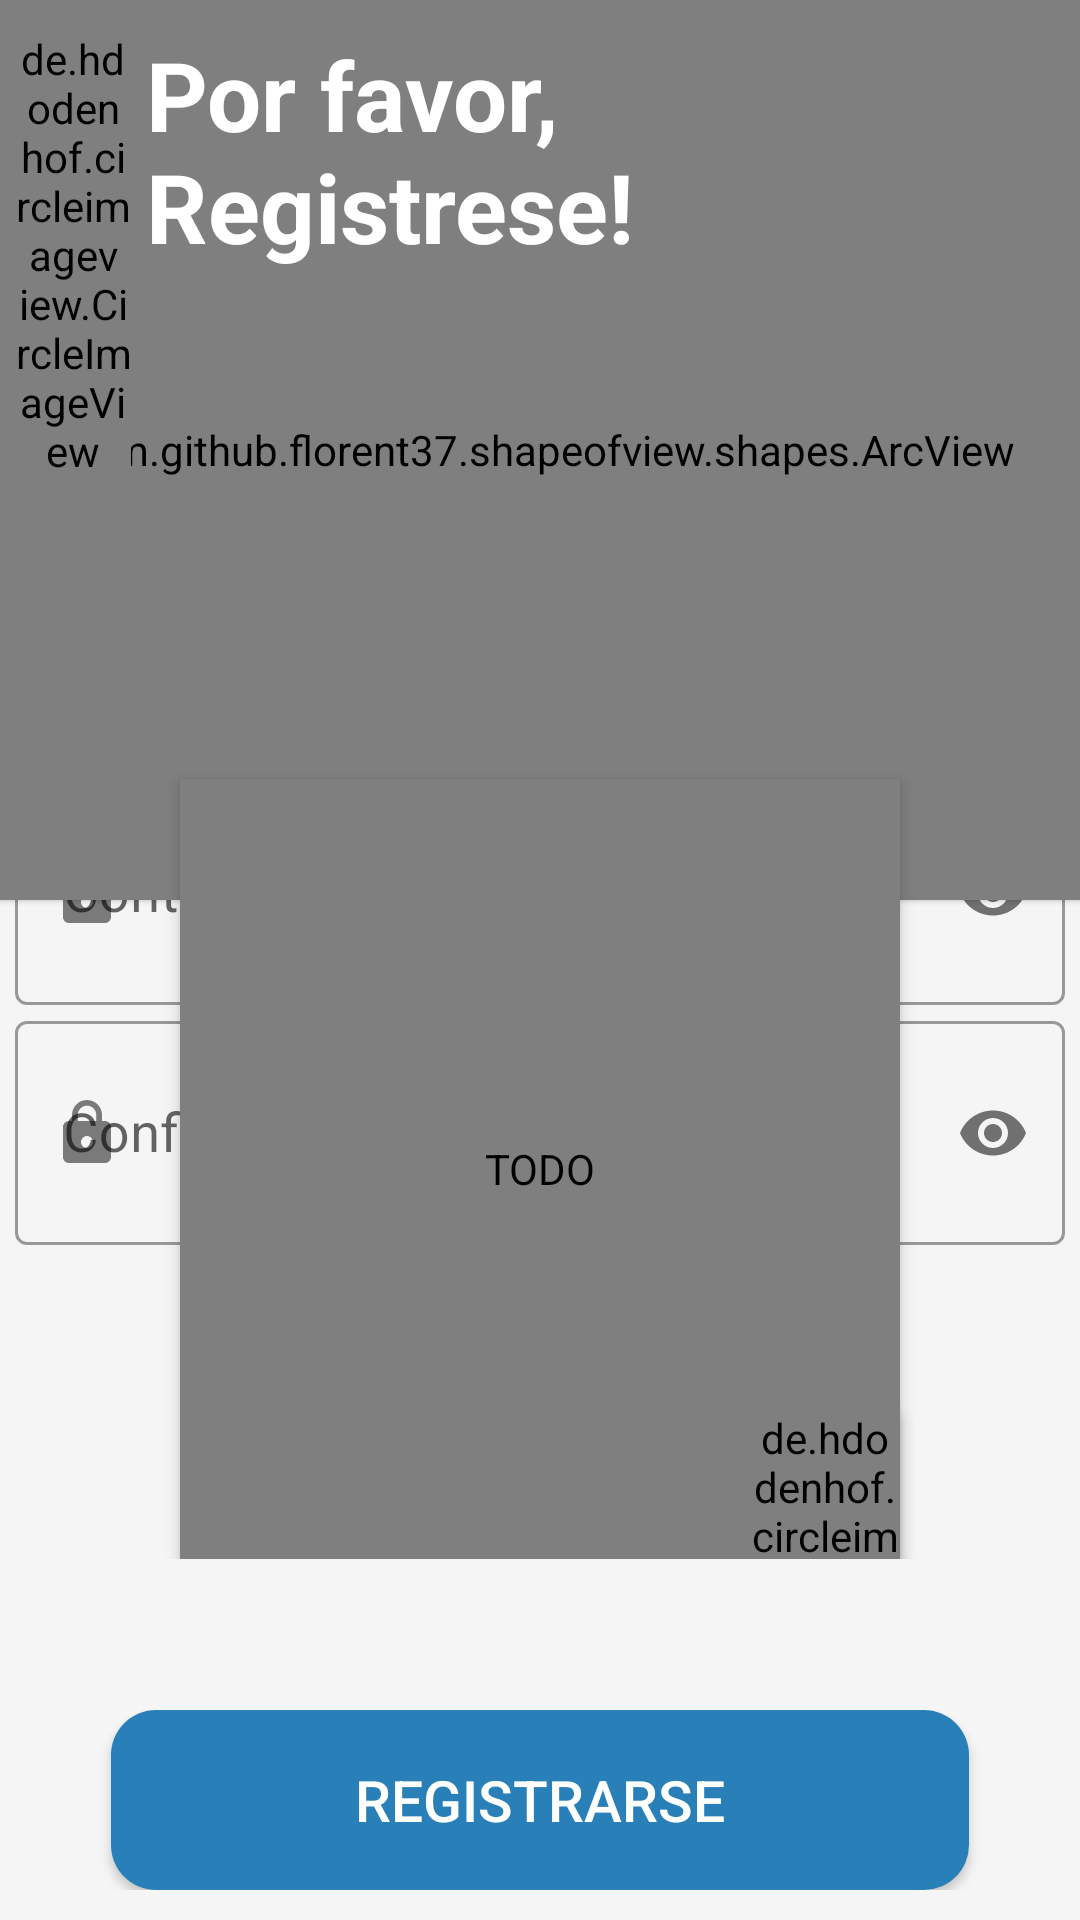

Here is an Android app screen rendered from its layout file. Give the layout XML and the strings, colors and styles it references.
<!-- AndroidManifest.xml: application theme Theme.InstitutoApp -->
<!-- res/layout/activity_registro_maestro.xml -->
<?xml version="1.0" encoding="utf-8"?>
<androidx.coordinatorlayout.widget.CoordinatorLayout xmlns:android="http://schemas.android.com/apk/res/android"
    xmlns:app="http://schemas.android.com/apk/res-auto"
    xmlns:tools="http://schemas.android.com/tools"
    android:layout_width="match_parent"
    android:layout_height="match_parent"
    android:background="@color/negro_nigth"
    tools:context=".maestros.activity_RegistroMaestro">

    <com.github.florent37.shapeofview.shapes.ArcView
        android:layout_width="match_parent"
        android:layout_height="@dimen/back_height"
        android:background="@color/colorPrimary"
        android:elevation="1dp"
        app:shape_arc_height="20dp"
        app:shape_arc_position="bottom">
        <View
            android:layout_width="match_parent"
            android:layout_height="match_parent"
            android:background="@color/colorPrimary" />
        

    </com.github.florent37.shapeofview.shapes.ArcView>


    <RelativeLayout
        android:id="@+id/constraintLayout"
        android:layout_width="match_parent"
        android:layout_height="wrap_content"
        android:elevation="3dp">

        <LinearLayout
            android:id="@+id/registroMaestroEncabezado"
            android:layout_width="match_parent"
            android:layout_height="wrap_content"
            android:layout_marginTop="10dp"
            android:weightSum="9">

            <de.hdodenhof.circleimageview.CircleImageView
                android:id="@+id/btnAtrasRegisterMaestro"
                android:layout_width="0dp"
                android:layout_height="match_parent"
                android:layout_marginLeft="5dp"
                android:layout_weight="1"
                android:src="@drawable/ic_backbutton"
                app:srcCompat="@drawable/ic_backbutton"
                app:theme="@style/btnAtras"
                tools:ignore="VectorDrawableCompat" />

            <TextView
                android:layout_marginStart="5dp"
                android:id="@+id/textView"
                android:layout_width="0dp"
                android:layout_height="match_parent"
                android:layout_weight="7"
                android:text="@string/txtRegistro"
                android:textColor="@android:color/white"
                android:textSize="@dimen/lbl_titulo"
                android:textStyle="bold" />

        </LinearLayout>

        <de.hdodenhof.circleimageview.CircleImageView
            android:id="@+id/FotoPerfil"
            android:layout_width="@dimen/img_width"
            android:layout_height="@dimen/img_height"
            android:layout_below="@id/registroMaestroEncabezado"
            android:layout_centerHorizontal="true"
            android:layout_marginTop="@dimen/marginTopImgLogo"
            android:contentDescription="@string/imgDescripction"
            android:elevation="3dp"
            android:src="@drawable/ic_user"
            tools:ignore="VectorDrawableCompat"
            tools:srcCompat="@drawable/ic_user" />

        <de.hdodenhof.circleimageview.CircleImageView

            android:id="@+id/btnSelecccionarImagen"
            android:layout_width="50dp"
            android:layout_height="50dp"
            android:layout_alignEnd="@+id/FotoPerfil"
            android:layout_alignBottom="@+id/FotoPerfil"
            android:elevation="3dp"
            android:src="@drawable/ic_add"
            app:civ_circle_background_color="@color/white"
            app:srcCompat="@drawable/ic_add"
            tools:ignore="VectorDrawableCompat" />


    </RelativeLayout>


    <LinearLayout
        android:layout_width="match_parent"
        android:layout_height="500dp"
        android:layout_gravity="bottom"
        android:layout_marginBottom="@dimen/formRegistromarginBottom"
        android:orientation="vertical"
        android:padding="5dp">

        <com.google.android.material.textfield.TextInputLayout
            style="@style/Widget.MaterialComponents.TextInputLayout.OutlinedBox"
            android:id="@+id/txtMaestroIdLayout"
            android:layout_width="match_parent"
            android:layout_height="@dimen/txt_heigth"
            app:endIconMode="clear_text"
            app:hintTextColor="@color/colorSecondary"
            app:startIconDrawable="@drawable/ic_lock">

            <com.google.android.material.textfield.TextInputEditText

                android:id="@+id/txtMaestroId"
                android:layout_width="match_parent"
                android:layout_height="match_parent"
                android:textSize="@dimen/fontZize_txtInput"
                android:hint="@string/id_institucional"
                android:inputType="textPersonName"
                android:textAllCaps="false"
                android:textColorHighlight="#FFFFFF"
                android:textColorLink="@color/colorSecondary"
                android:textCursorDrawable="@color/colorSecondary" />

        </com.google.android.material.textfield.TextInputLayout>

        <com.google.android.material.textfield.TextInputLayout
            style="@style/Widget.MaterialComponents.TextInputLayout.OutlinedBox"
            android:id="@+id/txtMaestroNombreLayout"
            android:layout_width="match_parent"
            android:layout_height="@dimen/txt_heigth"
            app:endIconMode="clear_text"
            app:hintTextColor="@color/colorSecondary"
            app:startIconDrawable="@drawable/ic_baseline_perm_identity_24">

            <com.google.android.material.textfield.TextInputEditText

                android:id="@+id/txtMaestroNombre"
                android:layout_width="match_parent"
                android:layout_height="match_parent"
                android:textSize="@dimen/fontZize_txtInput"

                android:hint="@string/nombre"
                android:inputType="textPersonName"
                android:textAllCaps="false"
                android:textColorHighlight="#FFFFFF"
                android:textColorLink="@color/colorSecondary"
                android:textCursorDrawable="@color/colorSecondary"
               />

        </com.google.android.material.textfield.TextInputLayout>

        <com.google.android.material.textfield.TextInputLayout
            style="@style/Widget.MaterialComponents.TextInputLayout.OutlinedBox"
            android:id="@+id/txtMaestroEmailLayout"
            android:layout_width="match_parent"
            android:layout_height="@dimen/txt_heigth"
            app:hintTextColor="@color/colorSecondary"
            app:startIconDrawable="@drawable/ic_email">

            <com.google.android.material.textfield.TextInputEditText

                android:id="@+id/txtMaestroEmail"
                android:layout_width="match_parent"
                android:layout_height="match_parent"
                android:textSize="@dimen/fontZize_txtInput"

                android:hint="@string/Email"
                android:inputType="textEmailAddress"
                android:textAllCaps="false"
                android:textColorHighlight="#FFFFFF"
                app:endIconMode="clear_text" />
        </com.google.android.material.textfield.TextInputLayout>

        <com.google.android.material.textfield.TextInputLayout
            android:id="@+id/txtRegistroMaestroPass1Layout"
            style="@style/Widget.MaterialComponents.TextInputLayout.OutlinedBox"
            android:layout_width="match_parent"
            android:layout_height="@dimen/txt_heigth"
            app:startIconDrawable="@drawable/ic_lock"
            app:hintTextColor="@color/colorSecondary"
            app:passwordToggleEnabled="true">

            <com.google.android.material.textfield.TextInputEditText
                android:id="@+id/txtRegistroMaestroPass1"
                android:layout_width="match_parent"
                android:layout_height="match_parent"
                android:textSize="@dimen/fontZize_txtInput"

                android:hint="@string/txtpassword"
                android:inputType="textPassword"/>
        </com.google.android.material.textfield.TextInputLayout>

        <com.google.android.material.textfield.TextInputLayout
            android:id="@+id/txtRegistroMaestroPass2Layout"
            style="@style/Widget.MaterialComponents.TextInputLayout.OutlinedBox"
            android:layout_width="match_parent"
            android:layout_height="@dimen/txt_heigth"
            app:hintTextColor="@color/colorSecondary"
            app:startIconDrawable="@drawable/ic_lock"
            app:passwordToggleEnabled="true">

            <com.google.android.material.textfield.TextInputEditText
                android:id="@+id/txtRegistroMaestroPass2"
                android:layout_width="match_parent"
                android:layout_height="match_parent"
                android:textSize="@dimen/fontZize_txtInput"
                android:hint="@string/txtpasswordConfirm"
                android:inputType="textPassword" />
        </com.google.android.material.textfield.TextInputLayout>


    </LinearLayout>

    <LinearLayout
        android:layout_width="match_parent"
        android:layout_height="wrap_content"
        android:layout_gravity="bottom"
        android:layout_marginBottom="5dp"
        android:padding="5dp">

        <Button
            android:id="@+id/btnMaestroRegistro"
            style="@style/boton"
            android:layout_width="match_parent"
            android:layout_height="@dimen/boton_height"
            android:layout_gravity="bottom|center_horizontal"
            android:text="@string/btnRegistrar"
            android:textColorLink="@color/white"
            app:backgroundTint="@color/colorSecondary" />


    </LinearLayout>


</androidx.coordinatorlayout.widget.CoordinatorLayout>
<!-- resources referenced by this layout -->
<resources>
  <color name="colorPrimary">#0d47a1</color>
  <color name="colorSecondary">#2980B9</color>
  <color name="negro_nigth">#f5f5f5</color>
  <color name="white">#FFFFFF</color>
  <dimen name="back_height">260dp</dimen>
  <dimen name="boton_height">50dp</dimen>
  <dimen name="fontZize_txtInput">12sp</dimen>
  <dimen name="formRegistromarginBottom">75dp</dimen>
  <dimen name="img_height">220dp</dimen>
  <dimen name="img_width">220dp</dimen>
  <dimen name="lbl_titulo">34sp</dimen>
  <dimen name="marginTopImgLogo">40dp</dimen>
  <dimen name="txt_heigth">30dp</dimen>
  <!-- drawable ic_add (drawable) -->
  <vector android:height="64dp" android:tint="#2980B9"
      android:viewportHeight="24" android:viewportWidth="24"
      android:width="64dp" xmlns:android="http://schemas.android.com/apk/res/android">
      <path android:fillColor="@android:color/white" android:pathData="M12,2C6.48,2 2,6.48 2,12s4.48,10 10,10 10,-4.48 10,-10S17.52,2 12,2zM17,13h-4v4h-2v-4L7,13v-2h4L11,7h2v4h4v2z"/>
  </vector>
  <!-- drawable ic_backbutton (drawable) -->
  <vector xmlns:android="http://schemas.android.com/apk/res/android"
      android:width="50dp"
      android:height="50dp"
      android:tint="#FFFFFF"
      android:viewportWidth="24"
      android:viewportHeight="24">
      <path
          android:fillColor="@android:color/white"
          android:pathData="M15.41,16.59L10.83,12l4.58,-4.59L14,6l-6,6 6,6 1.41,-1.41z" />
  </vector>
  <!-- drawable ic_email (drawable-v24) -->
  <vector android:alpha="0.84" android:height="24dp"
      android:tint="?attr/colorControlNormal" android:viewportHeight="24"
      android:viewportWidth="24" android:width="24dp" xmlns:android="http://schemas.android.com/apk/res/android">
      <path android:fillColor="@android:color/darker_gray" android:pathData="M20,4L4,4c-1.1,0 -1.99,0.9 -1.99,2L2,18c0,1.1 0.9,2 2,2h16c1.1,0 2,-0.9 2,-2L22,6c0,-1.1 -0.9,-2 -2,-2zM20,8l-8,5 -8,-5L4,6l8,5 8,-5v2z"/>
  </vector>
  <string name="Email">Email</string>
  <string name="btnRegistrar">Registrarse</string>
  <string name="id_institucional">Id Institucional</string>
  <string name="imgDescripction">TODO</string>
  <string name="nombre">Nombre</string>
  <string name="txtRegistro">Por favor, Registrese!</string>
  <string name="txtpassword">Contraseña</string>
  <string name="txtpasswordConfirm">Confirmar contraseña</string>
  <style name="boton">
          <item name="android:height">@dimen/boton_height</item>
          <item name="android:background">@drawable/rounded_button</item>
          <item name="backgroundTint">@color/colorSecondary</item>
          <item name="android:color">@color/white</item>
          <item name="android:textColor">#FFFFFF</item>
          <item name="android:textSize">@dimen/fontZ_button</item>
          <item name="android:layout_marginLeft">@dimen/btnMargin</item>
          <item name="android:layout_marginRight">@dimen/btnMargin</item>
  
      </style>
  <style name="btnAtras">
          <item name="android:layout_marginLeft">10dp</item>
          <item name="srcCompat">@drawable/ic_backbutton</item>
  
  
  
  
      </style>
  <!-- drawable rounded_button (drawable) -->
  <?xml version="1.0" encoding="utf-8"?>
  <shape xmlns:android="http://schemas.android.com/apk/res/android">
      <solid
          android:color="#2980b9">
      </solid>
      <size android:height="5dp"></size>
      <corners android:radius="15dp"></corners>
  </shape>
  <dimen name="fontZ_button">16sp</dimen>
  <dimen name="btnMargin">32dp</dimen>
  <color name="colorSecondaryDark">#0d47a1</color>
</resources>
